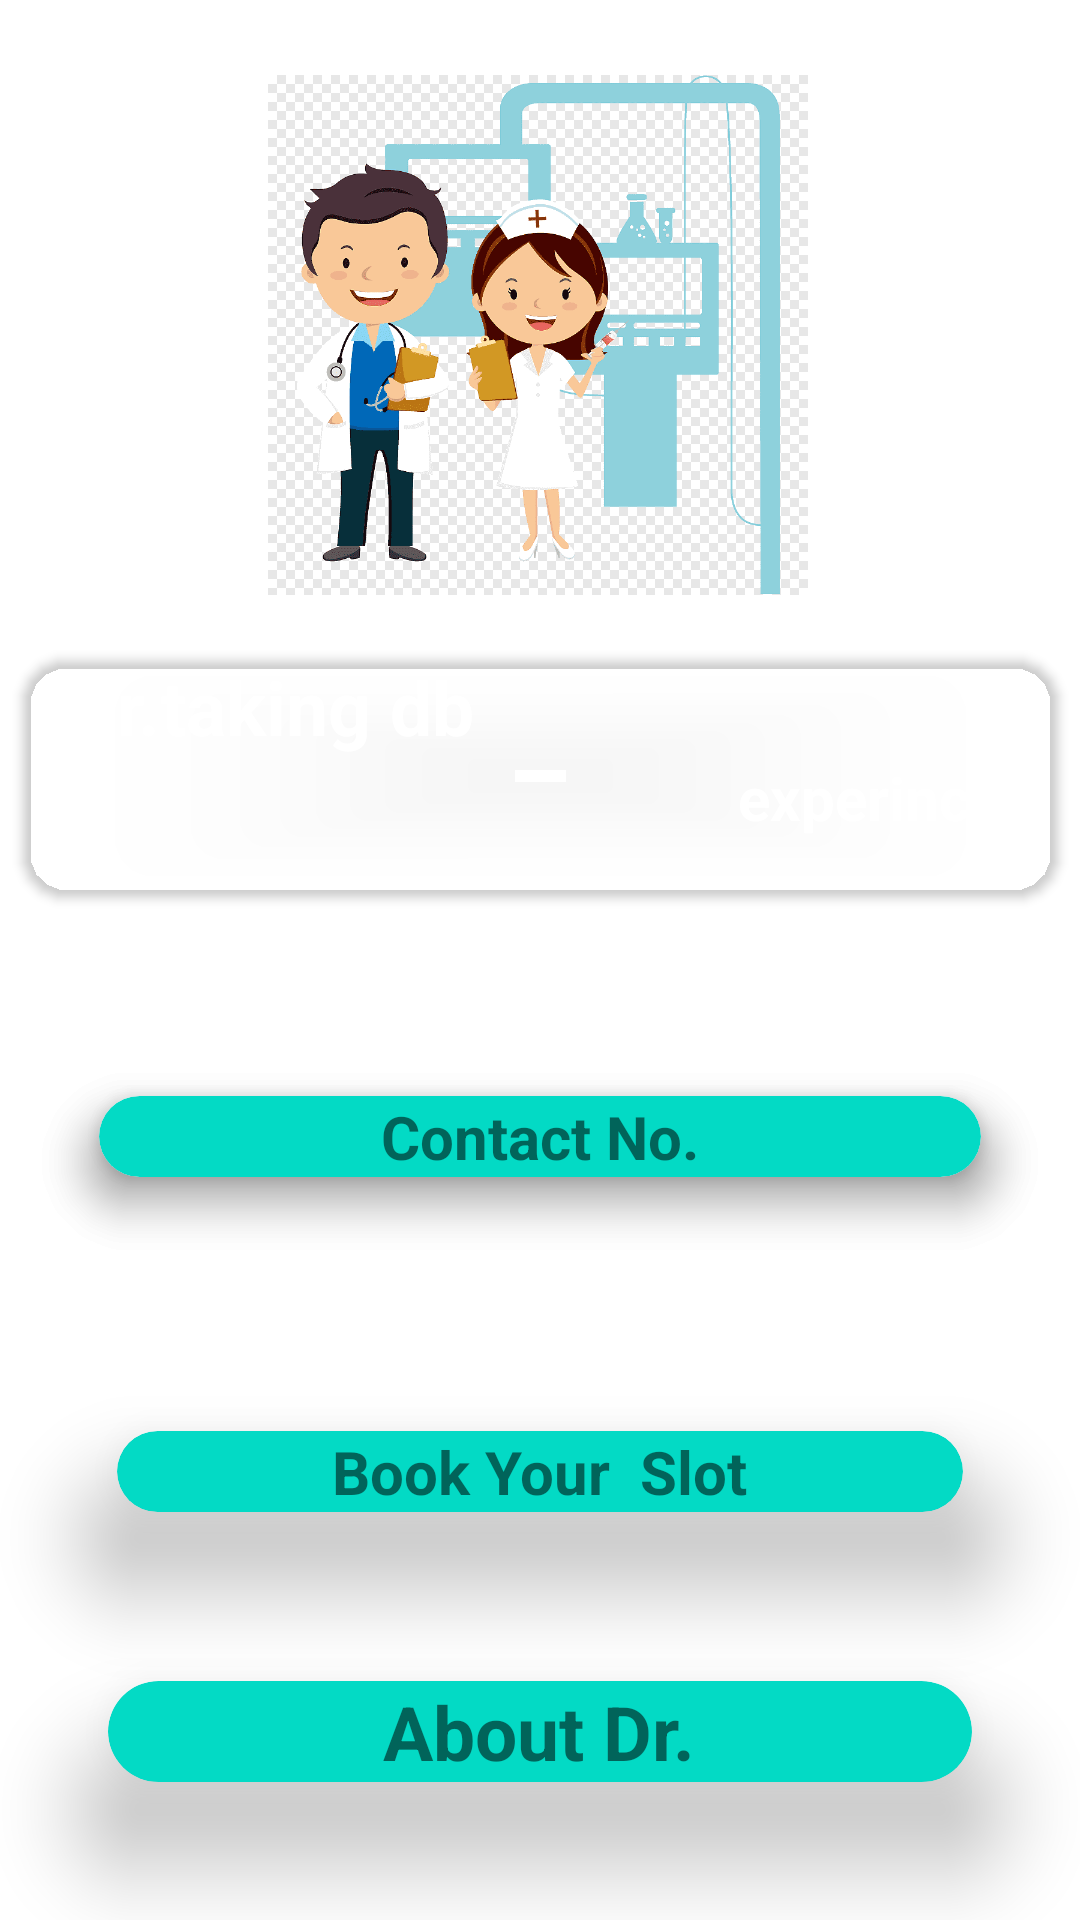

This screen was rendered from an Android layout file. Write that file and the resources it references.
<!-- AndroidManifest.xml: application theme Theme.HealtyConsernApp -->
<!-- res/layout/activity_all_doc_detail.xml -->
<?xml version="1.0" encoding="utf-8"?>
<androidx.constraintlayout.widget.ConstraintLayout xmlns:android="http://schemas.android.com/apk/res/android"
    xmlns:app="http://schemas.android.com/apk/res-auto"
    xmlns:tools="http://schemas.android.com/tools"
    android:layout_width="match_parent"
    android:layout_height="match_parent"
    tools:context=".ActivityAllDocDetail">

    <ImageView
        android:id="@+id/docprofileimg"
        android:layout_width="180dp"
        android:layout_height="180dp"
        android:foregroundGravity="center"
        android:src="@drawable/dr3"
        app:layout_constraintBottom_toBottomOf="parent"
        app:layout_constraintEnd_toEndOf="parent"
        app:layout_constraintHorizontal_bias="0.497"
        app:layout_constraintStart_toStartOf="parent"
        app:layout_constraintTop_toTopOf="parent"
        app:layout_constraintVertical_bias="0.047" />

    <androidx.cardview.widget.CardView
        android:id="@+id/cardView"
        android:layout_width="345dp"
        android:layout_height="80dp"
        app:cardBackgroundColor="@color/blue"
        app:cardCornerRadius="15dp"
        app:layout_constraintBottom_toBottomOf="parent"
        app:layout_constraintEnd_toEndOf="parent"
        app:layout_constraintStart_toStartOf="parent"
        app:layout_constraintTop_toBottomOf="@+id/docprofileimg"
        app:layout_constraintVertical_bias="0.047">

        <LinearLayout
            android:id="@+id/doccard"
            android:layout_width="match_parent"
            android:layout_height="wrap_content"
            android:layout_marginLeft="15dp"
            android:orientation="horizontal"
            android:weightSum="2">

            <TextView
                android:id="@+id/docnamedr"
                android:layout_width="wrap_content"
                android:layout_height="40dp"
                android:hint="Dr."
                android:textColor="@color/white"
                android:textColorHint="@color/white"
                android:textSize="25sp"
                android:textStyle="bold" />

            <TextView
                android:id="@+id/docname"
                android:layout_width="wrap_content"
                android:layout_height="40dp"
                android:hint="taking db"
                android:textColor="@color/white"
                android:textColorHint="@color/white"
                android:textSize="25sp"
                android:textStyle="bold" />


        </LinearLayout>

        <LinearLayout
            android:id="@+id/doccardexp"
            android:layout_width="match_parent"
            android:layout_height="wrap_content"
            android:layout_marginLeft="220dp"
            android:orientation="vertical"
            android:weightSum="2">

            <TextView
                android:id="@+id/docexp2"
                android:layout_width="wrap_content"
                android:layout_height="wrap_content"

                android:layout_gravity="center"
                android:gravity="center"
                android:textColor="@color/white"
                android:textColorHint="@color/white"
                android:textSize="25sp"
                android:textStyle="bold" />

            <TextView
                android:id="@+id/docexpword"
                android:layout_width="wrap_content"
                android:layout_height="wrap_content"
                android:layout_gravity="center"
                android:text="experince"
                android:textColor="@color/white"
                android:textSize="20sp"
                android:textStyle="bold" />

        </LinearLayout>
    </androidx.cardview.widget.CardView>

    


    <androidx.cardview.widget.CardView
        android:id="@+id/cardView2"
        android:layout_width="match_parent"
        android:layout_height="wrap_content"
        android:layout_margin="15dp"
        android:layout_marginStart="8dp"
        app:cardBackgroundColor="@color/white"
        app:cardCornerRadius="20dp"
        app:cardElevation="10dp"
        app:cardMaxElevation="12dp"
        app:cardPreventCornerOverlap="true"
        app:cardUseCompatPadding="true"
        app:layout_constraintBottom_toBottomOf="parent"
        app:layout_constraintStart_toStartOf="parent"
        app:layout_constraintTop_toBottomOf="@+id/cardView"
        app:layout_constraintVertical_bias="0.117">>

        <TextView
            android:layout_width="wrap_content"
            android:layout_height="wrap_content"
            android:layout_gravity="bottom|center_horizontal"
            android:text="Contact No."
            android:textSize="20sp"
            android:textStyle="bold" />


    </androidx.cardview.widget.CardView>
    <androidx.cardview.widget.CardView
        android:layout_width="match_parent"
        android:layout_height="wrap_content"
        android:layout_margin="15dp"
        android:layout_marginStart="8dp"
        app:cardBackgroundColor="@color/teal_200"
        app:cardCornerRadius="20dp"
        app:cardElevation="10dp"
        app:cardMaxElevation="12dp"
        app:cardPreventCornerOverlap="true"
        app:cardUseCompatPadding="true"
        app:layout_constraintBottom_toBottomOf="parent"
        app:layout_constraintStart_toStartOf="parent"
        app:layout_constraintTop_toBottomOf="@+id/cardView"
        app:layout_constraintVertical_bias="0.117">>

        <TextView
            android:layout_width="wrap_content"
            android:layout_height="wrap_content"
            android:layout_gravity="bottom|center_horizontal"
            android:text="Contact No."
            android:textSize="20sp"
            android:textStyle="bold" />


    </androidx.cardview.widget.CardView>

    <androidx.cardview.widget.CardView
        android:layout_width="match_parent"
        android:layout_height="wrap_content"
        android:layout_margin="10dp"
        android:layout_marginStart="50dp"
        android:layout_marginBottom="188dp"
        app:cardBackgroundColor="@color/teal_200"
        app:cardCornerRadius="30dp"
        app:cardElevation="20dp"
        app:cardMaxElevation="12dp"
        app:cardPreventCornerOverlap="true"
        app:cardUseCompatPadding="true"
        app:layout_constraintBottom_toBottomOf="parent"
        app:layout_constraintStart_toStartOf="parent"
        app:layout_constraintTop_toBottomOf="@+id/cardView2"
        app:layout_constraintVertical_bias="0.117"
        tools:ignore="UnknownId">>

        <TextView
            android:layout_width="wrap_content"
            android:layout_height="wrap_content"
            android:layout_gravity="bottom|center_horizontal"
            android:text="Book Your  Slot"
            android:textSize="20sp"
            android:textStyle="bold" />


    </androidx.cardview.widget.CardView>


    <androidx.cardview.widget.CardView
        android:layout_width="match_parent"
        android:layout_height="wrap_content"
        android:layout_margin="10dp"
        android:layout_marginStart="50dp"
        android:layout_marginBottom="50dp"
        app:cardBackgroundColor="@color/teal_200"
        app:cardCornerRadius="20dp"
        app:cardElevation="20dp"
        app:cardMaxElevation="12dp"
        app:cardPreventCornerOverlap="true"
        app:cardUseCompatPadding="true"
        app:layout_constraintBottom_toBottomOf="parent"
        app:layout_constraintStart_toStartOf="parent"
        app:layout_constraintTop_toBottomOf="@+id/cardV2"
        app:layout_constraintVertical_bias="0.117"
        tools:ignore="UnknownId">>

        <TextView
            android:layout_width="wrap_content"
            android:layout_height="wrap_content"
            android:layout_gravity="bottom|center_horizontal"
            android:text="About Dr."
            android:textSize="25sp"
            android:textStyle="bold" />


    </androidx.cardview.widget.CardView>



</androidx.constraintlayout.widget.ConstraintLayout>
<!-- resources referenced by this layout -->
<resources>
  <!-- drawable dr3: png bitmap (drawable, 25138 bytes) -->
  <style name="Theme.HealtyConsernApp" parent="Theme.MaterialComponents.DayNight.DarkActionBar">
          
          <item name="colorPrimary">@color/purple_500</item>
          <item name="colorPrimaryVariant">@color/purple_700</item>
          <item name="colorOnPrimary">@color/white</item>
          
          <item name="colorSecondary">@color/teal_200</item>
          <item name="colorSecondaryVariant">@color/teal_700</item>
          <item name="colorOnSecondary">@color/black</item>
          
          <item name="android:statusBarColor" tools:targetApi="l">?attr/colorPrimaryVariant</item>
          
      </style>
  <!-- not gathered from this repository: default colours our renderer supplied (Android Studio template values) -->
  <color name="purple_500">#FF6200EE</color>
  <color name="purple_700">#FF3700B3</color>
  <color name="teal_200">#FF03DAC5</color>
  <color name="teal_700">#FF018786</color>
  <color name="black">#FF000000</color>
  <color name="white">#FFFFFFFF</color>
</resources>
